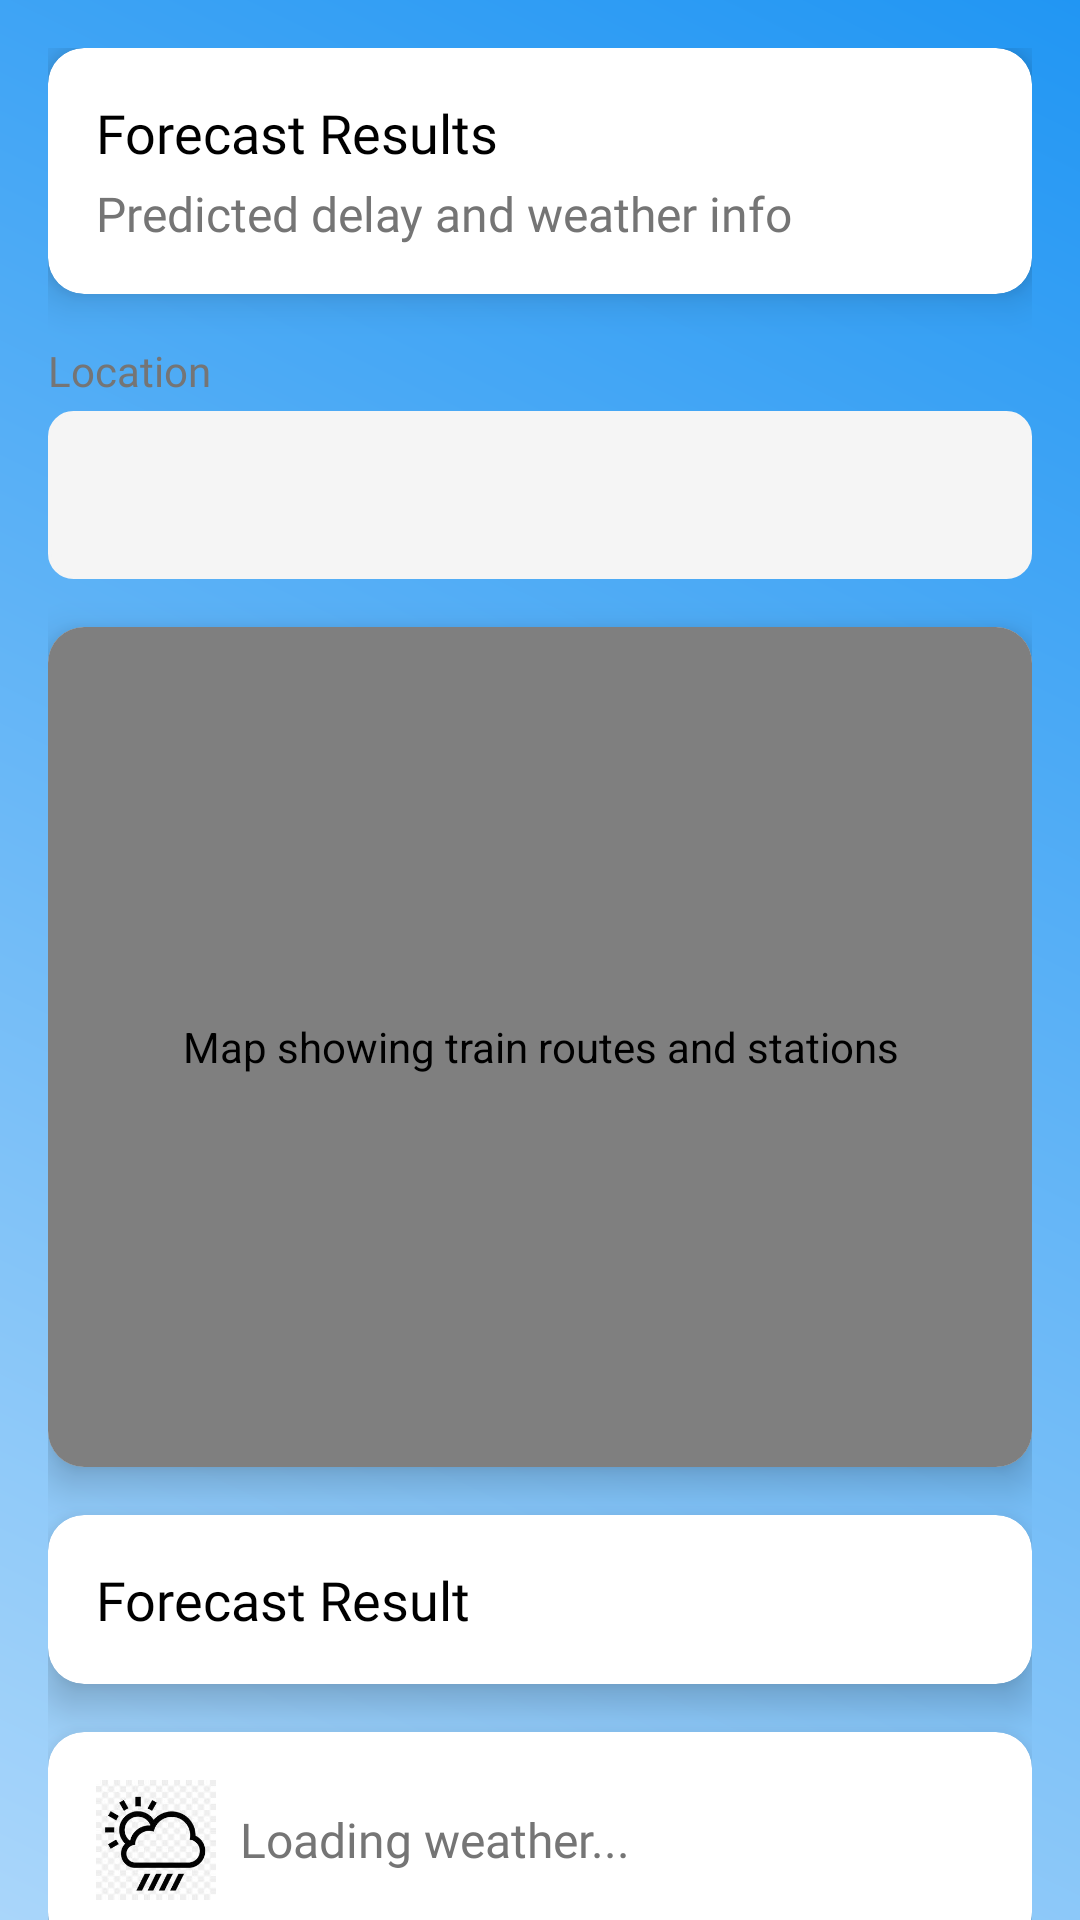

This screen was rendered from an Android layout file. Write that file and the resources it references.
<!-- AndroidManifest.xml: application theme Theme.RailOptima -->
<!-- res/layout/fragment_forecast_result.xml -->
<?xml version="1.0" encoding="utf-8"?>
<androidx.core.widget.NestedScrollView
    xmlns:android="http://schemas.android.com/apk/res/android"
    xmlns:app="http://schemas.android.com/apk/res-auto"
    android:layout_width="match_parent"
    android:layout_height="match_parent"
    android:fillViewport="true">

    <androidx.constraintlayout.widget.ConstraintLayout
        android:layout_width="match_parent"
        android:layout_height="wrap_content"
        android:padding="16dp"
        android:background="@drawable/gradient_background">

        
        <androidx.cardview.widget.CardView
            android:id="@+id/card_header"
            android:layout_width="0dp"
            android:layout_height="wrap_content"
            style="@style/AppCard"
            app:layout_constraintStart_toStartOf="parent"
            app:layout_constraintEnd_toEndOf="parent"
            app:layout_constraintTop_toTopOf="parent">
            <LinearLayout
                android:layout_width="match_parent"
                android:layout_height="wrap_content"
                android:orientation="vertical"
                android:padding="16dp">
                <TextView
                    android:layout_width="wrap_content"
                    android:layout_height="wrap_content"
                    android:text="@string/forecast_result_title"
                    style="@style/TitleText" />
                <TextView
                    android:layout_width="wrap_content"
                    android:layout_height="wrap_content"
                    android:text="@string/forecast_result_subtitle"
                    style="@style/BodyText"
                    android:layout_marginTop="4dp" />
            </LinearLayout>
        </androidx.cardview.widget.CardView>

        
        <TextView
            android:id="@+id/tv_location_label"
            android:layout_width="wrap_content"
            android:layout_height="wrap_content"
            android:text="@string/location"
            style="@style/HintText"
            app:layout_constraintStart_toStartOf="parent"
            app:layout_constraintTop_toBottomOf="@id/card_header"
            android:layout_marginTop="16dp" />
        <Spinner
            android:id="@+id/sp_location"
            android:layout_width="0dp"
            android:layout_height="56dp"
            app:layout_constraintStart_toStartOf="parent"
            app:layout_constraintEnd_toEndOf="parent"
            app:layout_constraintTop_toBottomOf="@id/tv_location_label"
            android:layout_marginTop="4dp"
            android:background="@drawable/spinner_background"
            android:backgroundTint="@color/inputBackground"
            android:spinnerMode="dropdown"
            android:popupBackground="#79B1CA"
            android:dropDownSelector="@color/colorAccent"
            android:textColor="@color/textPrimary"
            android:fontFamily="@font/poppins_regular"
            android:padding="8dp"
            style="@style/BodyText" />

        
        <androidx.cardview.widget.CardView
            android:id="@+id/card_map"
            android:layout_width="0dp"
            android:layout_height="280dp"
            style="@style/AppCard"
            app:layout_constraintStart_toStartOf="parent"
            app:layout_constraintEnd_toEndOf="parent"
            app:layout_constraintTop_toBottomOf="@id/sp_location"
            android:layout_marginTop="16dp">
            <com.google.android.gms.maps.MapView
                android:id="@+id/map_view"
                android:layout_width="match_parent"
                android:layout_height="match_parent"
                android:clipToOutline="true"
                android:enabled="true"
                android:visibility="visible"
                android:contentDescription="@string/map_description" />
        </androidx.cardview.widget.CardView>

        
        <androidx.cardview.widget.CardView
            android:id="@+id/card_result"
            android:layout_width="0dp"
            android:layout_height="wrap_content"
            style="@style/AppCard"
            app:layout_constraintStart_toStartOf="parent"
            app:layout_constraintEnd_toEndOf="parent"
            app:layout_constraintTop_toBottomOf="@id/card_map"
            android:layout_marginTop="16dp">
            <TextView
                android:id="@+id/tv_result"
                android:layout_width="match_parent"
                android:layout_height="wrap_content"
                android:text="@string/forecast_result"
                style="@style/TitleText"
                android:padding="16dp" />
        </androidx.cardview.widget.CardView>

        
        <androidx.cardview.widget.CardView
            android:id="@+id/card_weather"
            android:layout_width="0dp"
            android:layout_height="wrap_content"
            style="@style/AppCard"
            app:layout_constraintStart_toStartOf="parent"
            app:layout_constraintEnd_toEndOf="parent"
            app:layout_constraintTop_toBottomOf="@id/card_result"
            android:layout_marginTop="16dp">
            <LinearLayout
                android:layout_width="match_parent"
                android:layout_height="wrap_content"
                android:orientation="horizontal"
                android:padding="16dp"
                android:gravity="center_vertical">
                <ImageView
                    android:id="@+id/iv_weather_icon"
                    android:layout_width="40dp"
                    android:layout_height="40dp"
                    android:src="@drawable/img_12"
                    android:contentDescription="@string/weather_icon" />
                <TextView
                    android:id="@+id/tv_weather"
                    android:layout_width="0dp"
                    android:layout_height="wrap_content"
                    android:layout_weight="1"
                    android:text="@string/loading_weather"
                    style="@style/BodyText"
                    android:layout_marginStart="8dp" />
            </LinearLayout>
        </androidx.cardview.widget.CardView>

        
        <Button
            android:id="@+id/btn_details"
            style="@style/AppButton"
            android:layout_width="0dp"
            android:layout_height="56dp"
            android:text="@string/view_details"
            app:layout_constraintStart_toStartOf="parent"
            app:layout_constraintEnd_toEndOf="parent"
            app:layout_constraintTop_toBottomOf="@id/card_weather"
            android:layout_marginTop="24dp"
            android:layout_marginBottom="16dp"
            android:padding="12dp" />

        
        <TextView
            android:id="@+id/tv_footer"
            android:layout_width="wrap_content"
            android:layout_height="wrap_content"
            android:text="© 2025 Mohammad Kavish | RailOptima v1.0"
            style="@style/FooterText"
            app:layout_constraintBottom_toBottomOf="parent"
            app:layout_constraintStart_toStartOf="parent"
            app:layout_constraintEnd_toEndOf="parent"
            android:layout_marginBottom="8dp" />

    </androidx.constraintlayout.widget.ConstraintLayout>
</androidx.core.widget.NestedScrollView>
<!-- resources referenced by this layout -->
<resources>
  <color name="colorAccent">#FF4081</color>
  <color name="inputBackground">#F5F5F5</color>
  <color name="textPrimary">#000000</color>
  <!-- drawable gradient_background (drawable) -->
  <?xml version="1.0" encoding="utf-8"?>
  <shape xmlns:android="http://schemas.android.com/apk/res/android">
      <gradient
          android:startColor="#BBDEFB"
          android:endColor="#2196F3"
          android:angle="45" />
  </shape>
  <string name="forecast_result">Forecast Result</string>
  <string name="forecast_result_subtitle">Predicted delay and weather info</string>
  <string name="forecast_result_title">Forecast Results</string>
  <string name="loading_weather">Loading weather...</string>
  <string name="location">Location</string>
  <string name="map_description">Map showing train routes and stations</string>
  <string name="view_details">View Details</string>
  <string name="weather_icon">Weather Icon</string>
  <style name="AppButton">
          <item name="android:backgroundTint">@null</item>
          <item name="background">@drawable/button_gradient</item>
          <item name="android:textColor">@android:color/white</item>
          <item name="android:fontFamily">@font/poppins_semibold</item>
          <item name="android:textSize">16sp</item>
          <item name="cornerRadius">24dp</item>
      </style>
  <style name="AppCard">
          <item name="cardElevation">8dp</item>
          <item name="cardCornerRadius">12dp</item>
          <item name="cardBackgroundColor">@android:color/white</item>
      </style>
  <style name="BodyText">
          <item name="android:fontFamily">@font/poppins_regular</item>
          <item name="android:textSize">16sp</item>
          <item name="android:textColor">@color/textSecondary</item>
      </style>
  <style name="FooterText">
          <item name="android:fontFamily">@font/poppins_regular</item>
          <item name="android:textSize">12sp</item>
          <item name="android:textColor">@color/textSecondary</item>
      </style>
  <style name="HintText">
          <item name="android:fontFamily">@font/poppins_regular</item>
          <item name="android:textSize">14sp</item>
          <item name="android:textColor">@color/textSecondary</item>
      </style>
  <style name="TitleText">
          <item name="android:fontFamily">@font/poppins_semibold</item>
          <item name="android:textSize">18sp</item>
          <item name="android:textColor">@color/textPrimary</item>
      </style>
  <style name="Theme.RailOptima" parent="Theme.MaterialComponents.DayNight.NoActionBar">
          
          <item name="colorPrimary">@color/colorPrimary</item>
          <item name="colorPrimaryVariant">@color/colorPrimaryDark</item>
          <item name="colorOnPrimary">@android:color/white</item>
          
          <item name="colorSecondary">@color/colorAccent</item>
          <item name="colorSecondaryVariant">@color/colorAccentDark</item>
          <item name="colorOnSecondary">@android:color/black</item>
          
          <item name="android:statusBarColor">?attr/colorPrimaryVariant</item>
          
      </style>
  <!-- drawable button_gradient (drawable) -->
  <shape xmlns:android="http://schemas.android.com/apk/res/android">
      <gradient
          android:startColor="@color/colorPrimary"
          android:endColor="@color/colorSecondary"
          android:angle="45" />
      <corners android:radius="24dp" />
  </shape>
  <color name="textSecondary">#757575</color>
  <color name="colorPrimary">#2196F3</color>
  <color name="colorPrimaryDark">#1976D2</color>
  <color name="colorAccentDark">#C51162</color>
  <color name="colorSecondary">#7B1FA2</color>
</resources>
